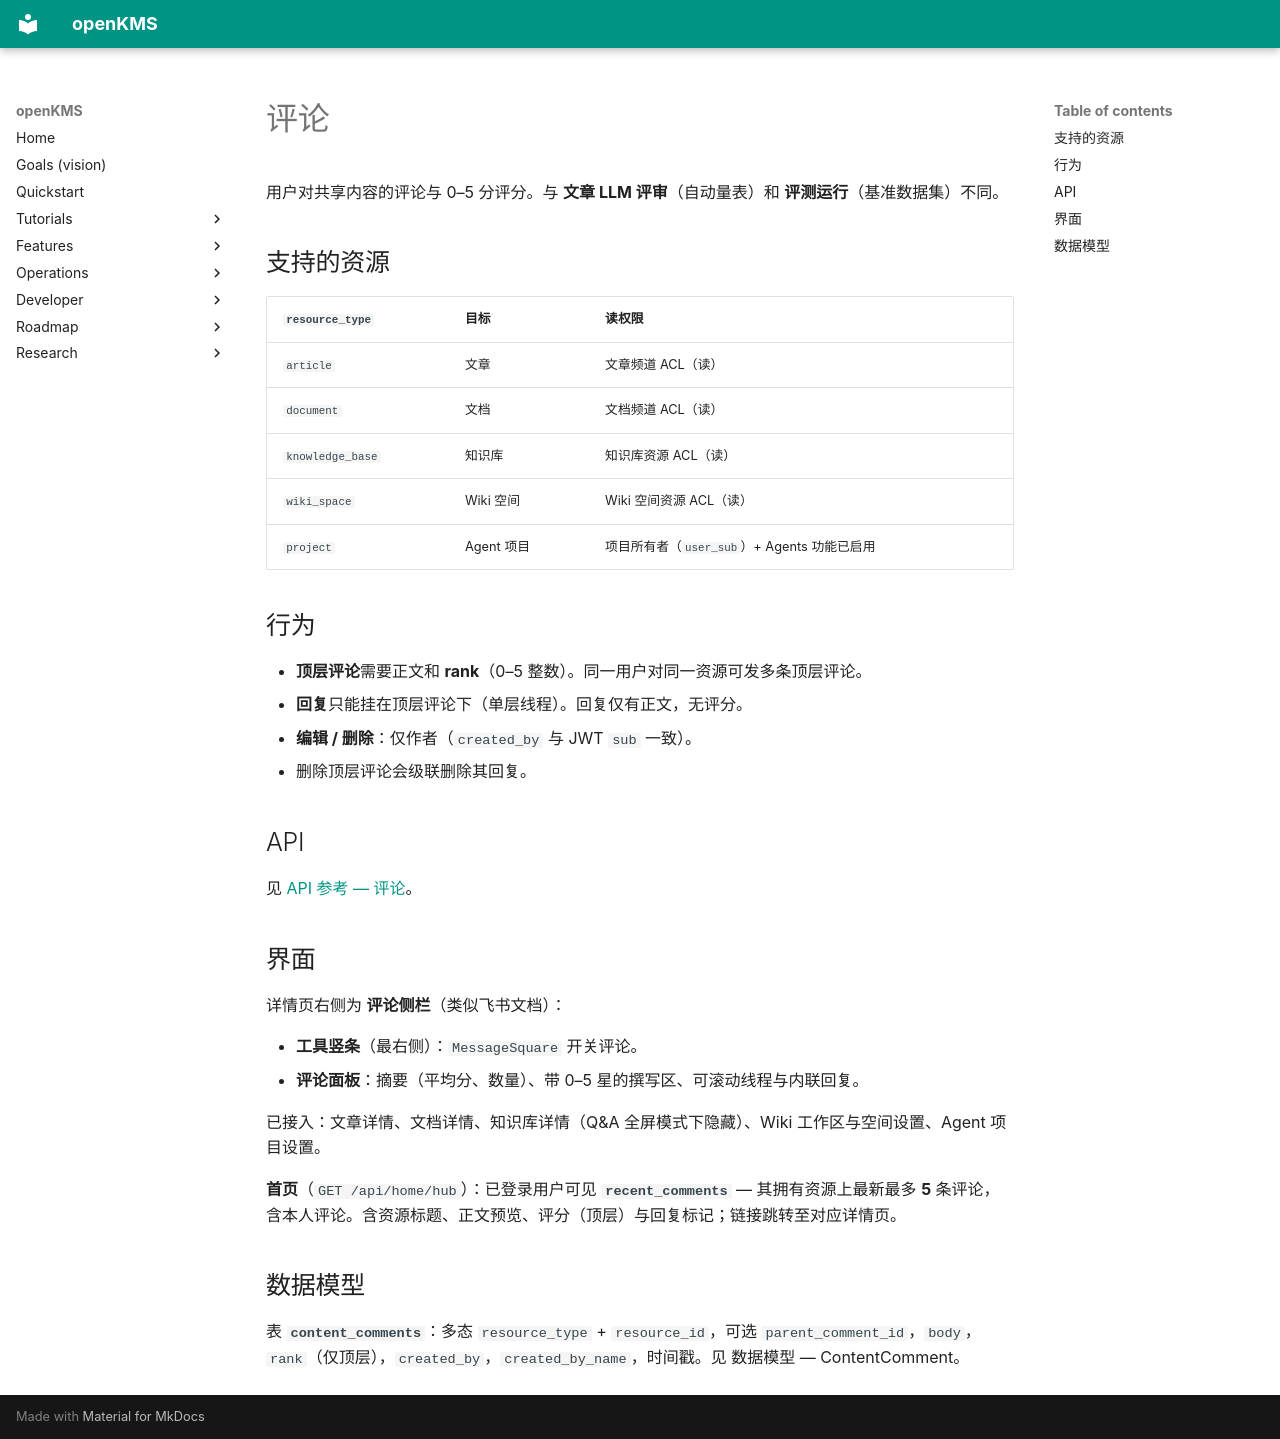

repository: yingrui/openKMS · page: features/comments.zh/index.html · generator: mkdocs

# 评论

用户对共享内容的评论与 0–5 分评分。与 **文章 LLM 评审**（自动量表）和 **评测运行**（基准数据集）不同。

## 支持的资源

| `resource_type` | 目标 | 读权限 |
|-----------------|------|--------|
| `article` | 文章 | 文章频道 ACL（读） |
| `document` | 文档 | 文档频道 ACL（读） |
| `knowledge_base` | 知识库 | 知识库资源 ACL（读） |
| `wiki_space` | Wiki 空间 | Wiki 空间资源 ACL（读） |
| `project` | Agent 项目 | 项目所有者（`user_sub`）+ Agents 功能已启用 |

## 行为

- **顶层评论**需要正文和 **rank**（0–5 整数）。同一用户对同一资源可发多条顶层评论。
- **回复**只能挂在顶层评论下（单层线程）。回复仅有正文，无评分。
- **编辑 / 删除**：仅作者（`created_by` 与 JWT `sub` 一致）。
- 删除顶层评论会级联删除其回复。

## API

见 [API 参考 — 评论](../developer/api-reference.md#comments)。

## 界面

详情页右侧为 **评论侧栏**（类似飞书文档）：

- **工具竖条**（最右侧）：`MessageSquare` 开关评论。
- **评论面板**：摘要（平均分、数量）、带 0–5 星的撰写区、可滚动线程与内联回复。

已接入：文章详情、文档详情、知识库详情（Q&A 全屏模式下隐藏）、Wiki 工作区与空间设置、Agent 项目设置。

**首页**（`GET /api/home/hub`）：已登录用户可见 **`recent_comments`** — 其拥有资源上最新最多 **5** 条评论，含本人评论。含资源标题、正文预览、评分（顶层）与回复标记；链接跳转至对应详情页。

## 数据模型

表 **`content_comments`**：多态 `resource_type` + `resource_id`，可选 `parent_comment_id`，`body`，`rank`（仅顶层），`created_by`，`created_by_name`，时间戳。见 数据模型 — ContentComment。
